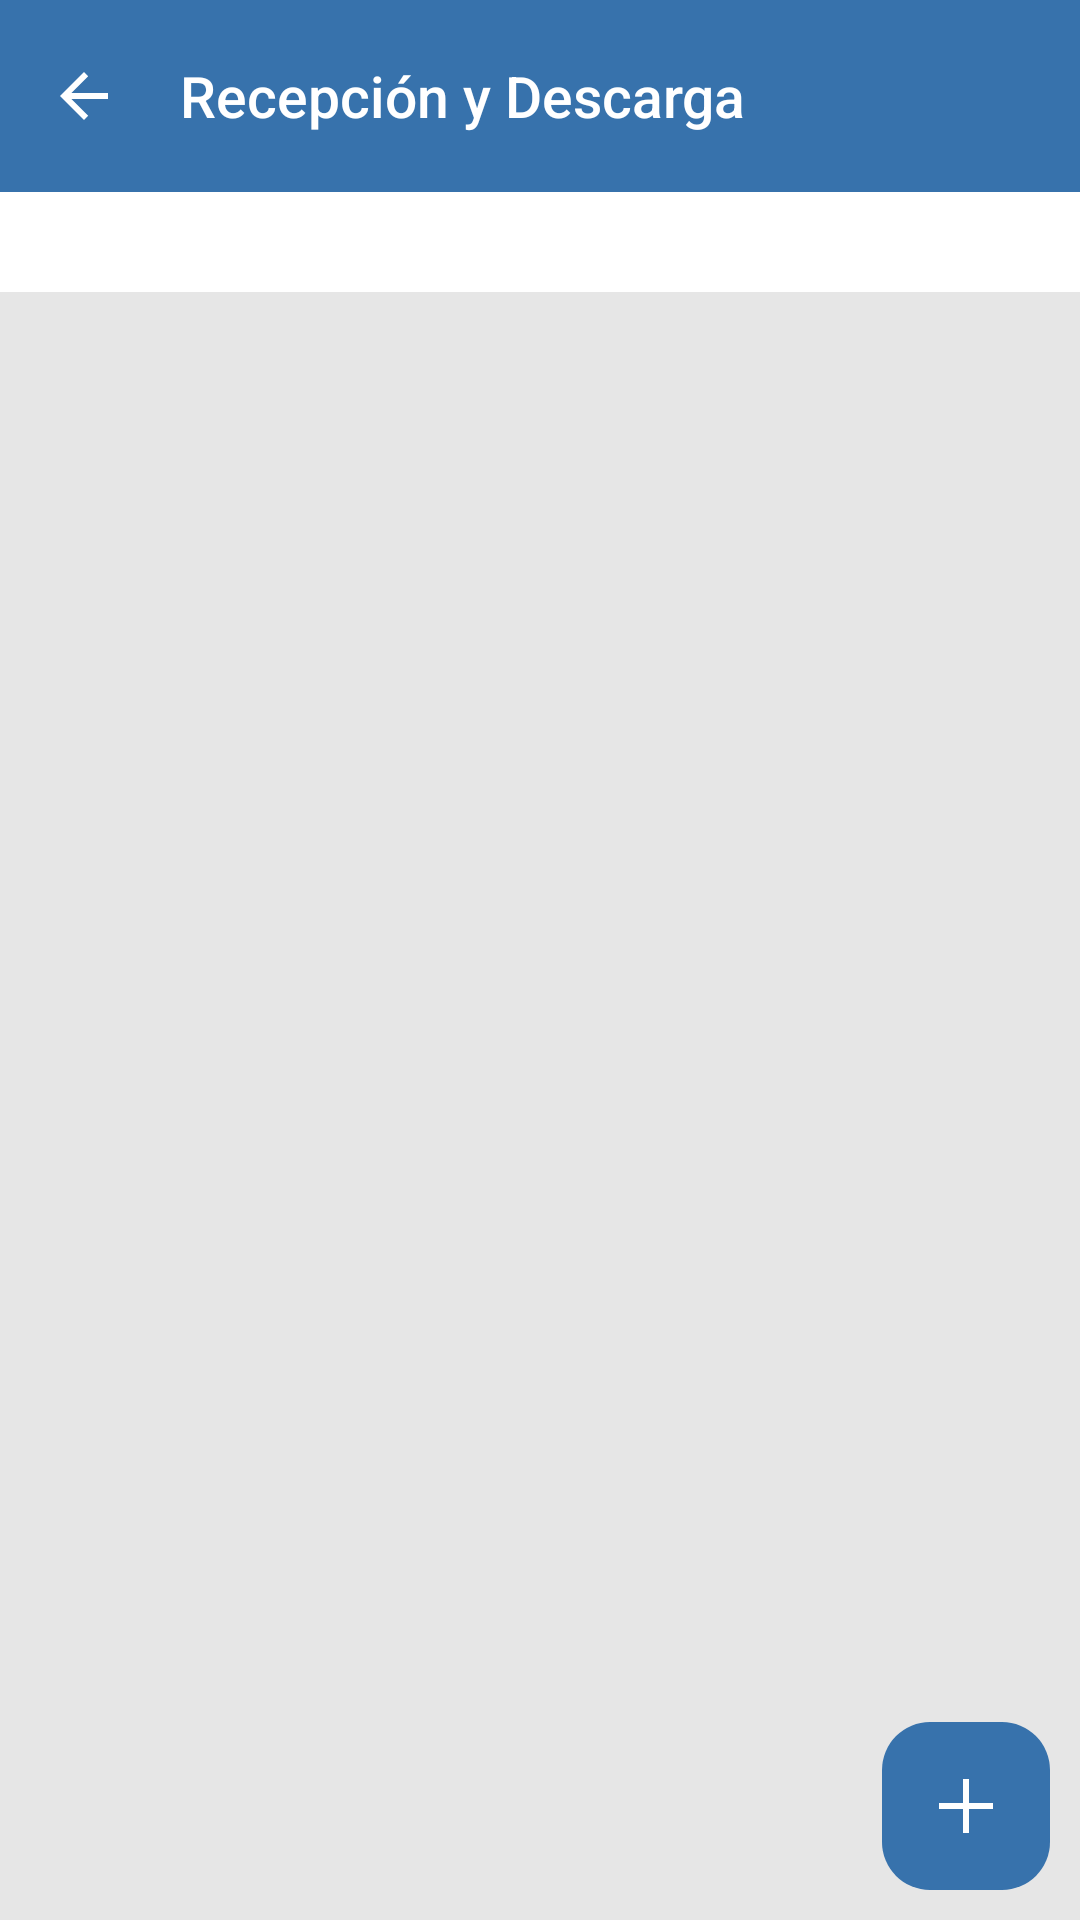

Here is an Android app screen rendered from its layout file. Give the layout XML and the strings, colors and styles it references.
<!-- AndroidManifest.xml: application theme Theme.GestoLine -->
<!-- res/layout/activity_recepcion_bitacora.xml -->
<?xml version="1.0" encoding="utf-8"?>
<androidx.constraintlayout.widget.ConstraintLayout xmlns:android="http://schemas.android.com/apk/res/android"
    xmlns:app="http://schemas.android.com/apk/res-auto"
    xmlns:tools="http://schemas.android.com/tools"
    android:id="@+id/main"
    android:layout_width="match_parent"
    android:layout_height="match_parent"
    android:background="#E6E6E6"
    android:fitsSystemWindows="true"
    tools:context=".recepcion.RecepcionBitacora"
    >

    <LinearLayout
        android:id="@+id/linearLayout"
        android:layout_width="match_parent"
        android:layout_height="match_parent"
        android:orientation="vertical">

        <com.google.android.material.appbar.AppBarLayout
            android:id="@+id/appBarLayout"
            android:layout_width="match_parent"
            android:layout_height="wrap_content"
            android:fitsSystemWindows="true"
            android:theme="@style/ThemeOverlay.AppCompat.Dark.ActionBar">

            <androidx.appcompat.widget.Toolbar
                android:id="@+id/toolbar"
                android:layout_width="match_parent"
                android:layout_height="?attr/actionBarSize"
                android:background="?attr/colorPrimary"
                app:navigationIcon="?attr/actionModeCloseDrawable"
                app:popupTheme="@style/ThemeOverlay.AppCompat.Light"
                app:title="Recepción y Descarga"
                app:titleTextAppearance="@style/ToolbarTitleStyle"/>

        </com.google.android.material.appbar.AppBarLayout>

        <FrameLayout
            android:id="@+id/frameLayout"
            android:layout_width="match_parent"
            android:layout_height="wrap_content"
            android:background="#FFFFFF"
            android:padding="7dp">

            <TextView
                android:id="@+id/RazonSocial"
                android:layout_width="match_parent"
                android:layout_height="wrap_content"
                android:textSize="7pt"
                android:fontFamily="sans-serif-light"
                android:textColor="@color/colorPrimaryDark"
                />

        </FrameLayout>

        <androidx.recyclerview.widget.RecyclerView
            android:id="@+id/Recyclerview"
            android:layout_width="match_parent"
            android:layout_height="match_parent"
            android:paddingLeft="10dp"
            android:paddingTop="10dp"
            android:paddingRight="10dp">

        </androidx.recyclerview.widget.RecyclerView>

    </LinearLayout>

        <ImageView
            android:id="@+id/ImgResultado"
            android:layout_width="wrap_content"
            android:layout_height="wrap_content"
            android:visibility="gone"
            app:layout_constraintBottom_toBottomOf="parent"
            app:layout_constraintEnd_toEndOf="parent"
            app:layout_constraintStart_toStartOf="parent"
            app:layout_constraintTop_toTopOf="parent"/>

        <TextView
            android:id="@+id/Mensaje"
            android:layout_width="wrap_content"
            android:layout_height="wrap_content"
            android:fontFamily="sans-serif-light"
            android:gravity="center"
            android:text="No hay información disponible"
            android:textColor="#818181"
            android:textSize="20sp"
            android:visibility="gone"
            app:layout_constraintEnd_toEndOf="parent"
            app:layout_constraintStart_toStartOf="parent"
            app:layout_constraintTop_toBottomOf="@+id/ImgResultado"
            android:layout_marginTop="10dp"/>

        <com.google.android.material.floatingactionbutton.FloatingActionButton
            android:id="@+id/NuevaRecepcion"
            android:layout_width="wrap_content"
            android:layout_height="wrap_content"
            android:layout_marginEnd="10dp"
            android:layout_marginBottom="10dp"
            android:contentDescription="@string/descripcion_imagen"
            app:layout_constraintBottom_toBottomOf="parent"
            app:layout_constraintEnd_toEndOf="parent"
            android:src="@drawable/icon_agregar_32"
            android:tintMode="src_in"
            app:backgroundTint="@color/colorPrimary"
            app:tint="@color/white"
            app:elevation="0dp"
            />

</androidx.constraintlayout.widget.ConstraintLayout>
<!-- resources referenced by this layout -->
<resources>
  <color name="colorPrimary">#3772ac</color>
  <color name="colorPrimaryDark">#02294f</color>
  <color name="white">#FFFFFFFF</color>
  <!-- drawable icon_agregar_32 (drawable) -->
  <vector xmlns:android="http://schemas.android.com/apk/res/android" android:height="32dp" android:tint="#FFFFFF" android:viewportHeight="960" android:viewportWidth="960" android:width="32dp">
        
      <path android:fillColor="@android:color/white" android:pathData="M440,840L440,520L120,520L120,440L440,440L440,120L520,120L520,440L840,440L840,520L520,520L520,840L440,840Z"/>
      
  </vector>
  <string name="descripcion_imagen">Descripción de la imagen</string>
  <style name="ToolbarTitleStyle" parent="TextAppearance.Widget.AppCompat.Toolbar.Title">
          <item name="android:textSize">19sp</item> 
          <item name="android:textColor">#FFFFFF</item> 
          <item name="android:fontFamily">sans-serif-medium</item> 
      </style>
  <style name="Theme.GestoLine" parent="Base.Theme.GestoLine" />
  <style name="Base.Theme.GestoLine" parent="Theme.Material3.DayNight.NoActionBar">
          <item name="colorPrimary">@color/colorPrimary</item>
          <item name="colorPrimaryDark">@color/colorPrimaryDark</item>
          <item name="colorAccent">@color/colorAccent</item>
      </style>
  <color name="colorAccent">#27843d</color>
</resources>
